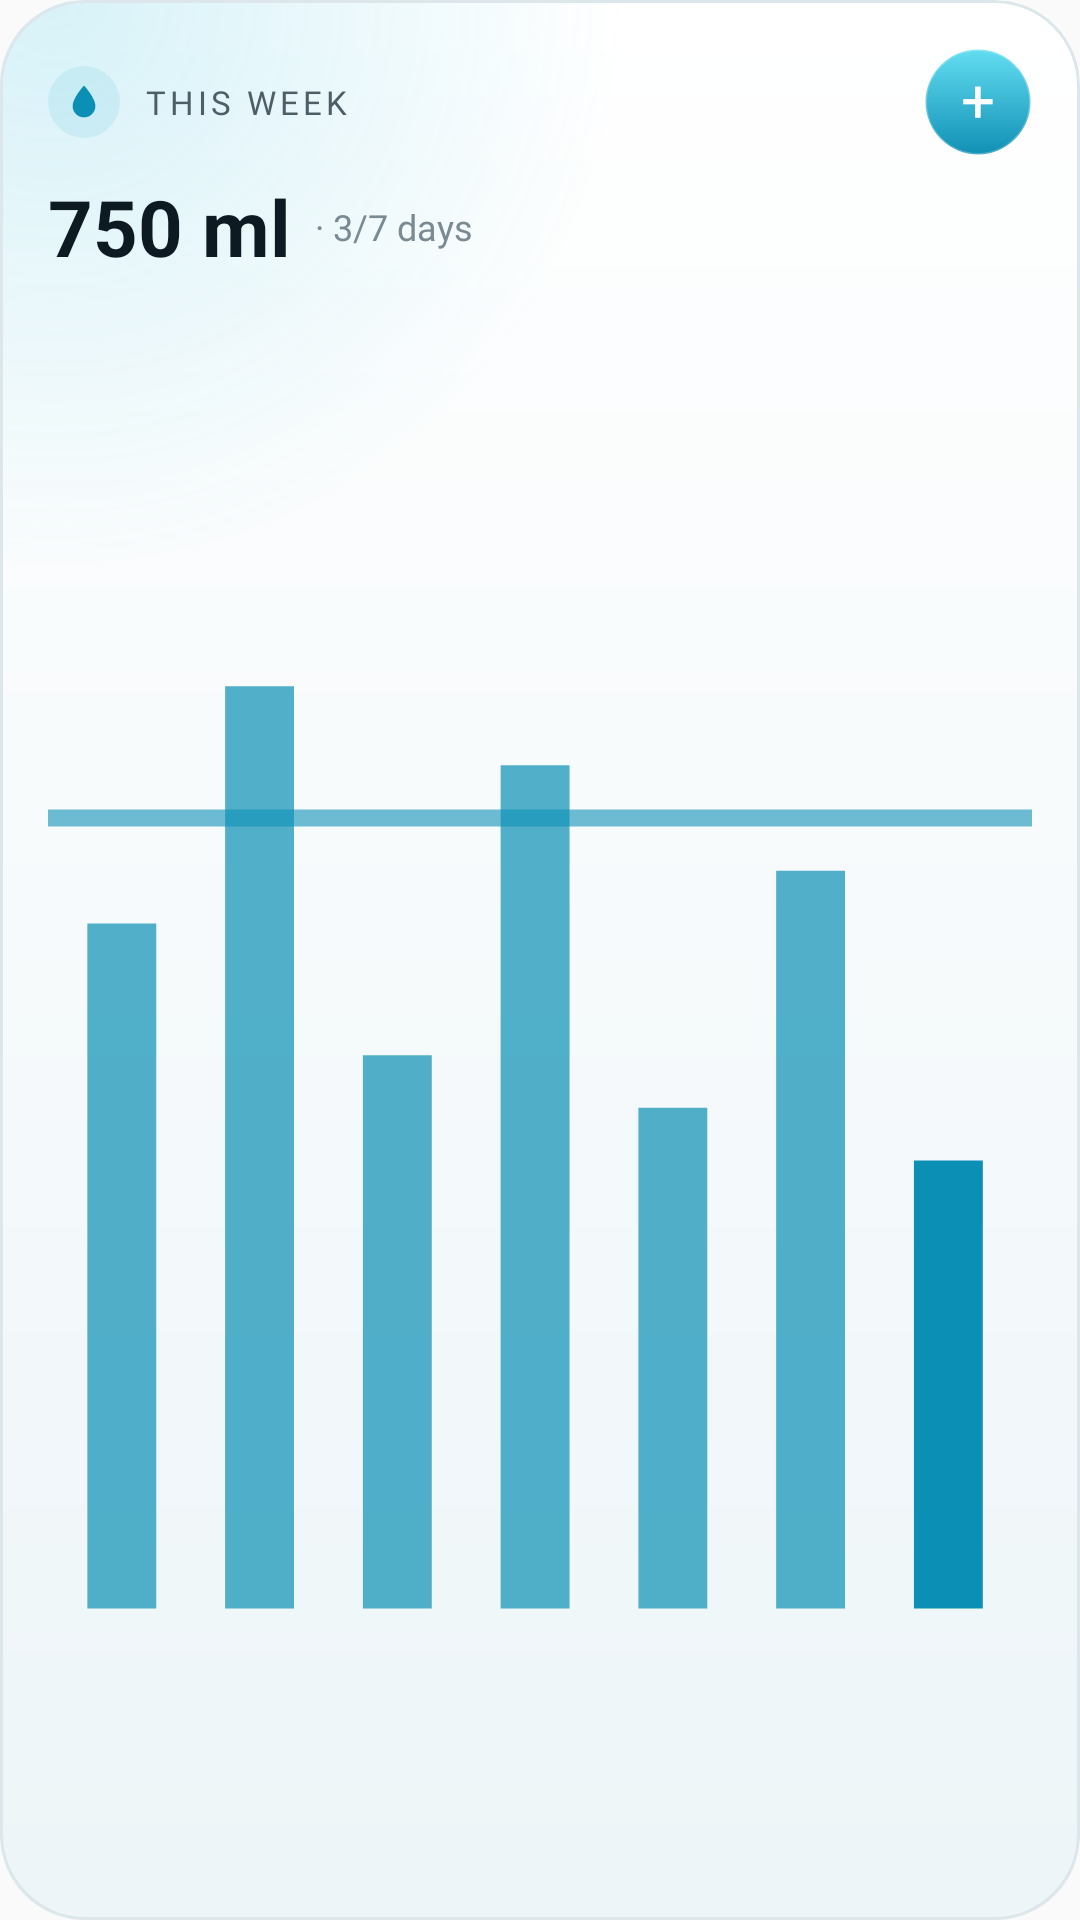

Produce the Android XML layout that renders to this screen, including the resource entries it uses.
<!-- AndroidManifest.xml: application theme AppTheme -->
<!-- res/layout/widget_water_week_square.xml -->
<?xml version="1.0" encoding="utf-8"?>
<LinearLayout xmlns:android="http://schemas.android.com/apk/res/android"
    android:id="@android:id/background"
    android:layout_width="match_parent" android:layout_height="match_parent"
    android:background="@drawable/widget_glass" android:clipToOutline="true" android:orientation="vertical" android:padding="16dp">
    <LinearLayout android:layout_width="match_parent" android:layout_height="wrap_content"
        android:orientation="horizontal" android:gravity="center_vertical">
        <ImageView android:layout_width="24dp" android:layout_height="24dp" android:background="@drawable/widget_chip"
            android:padding="5dp" android:src="@drawable/ic_widget_drop" android:tint="@color/kx_glass_water" android:importantForAccessibility="no" />
        <TextView android:layout_width="0dp" android:layout_weight="1" android:layout_height="wrap_content"
            android:layout_marginStart="8dp" android:text="THIS WEEK" android:textSize="11sp" android:fontFamily="@font/kx_text_bold"
            android:letterSpacing="0.12" android:textColor="@color/kx_glass_ink_2" android:maxLines="1" />
        <TextView android:id="@+id/add_glass" android:layout_width="36dp" android:layout_height="36dp"
            android:background="@drawable/widget_btn_water_round" android:gravity="center" android:includeFontPadding="false"
            android:text="+" android:textSize="20sp" android:fontFamily="@font/kx_text_bold" android:textColor="#FFFFFFFF"
            android:contentDescription="Add a glass of water" />
    </LinearLayout>
    <LinearLayout android:layout_width="match_parent" android:layout_height="wrap_content" android:layout_marginTop="6dp"
        android:orientation="horizontal" android:gravity="center_vertical">
        <TextView android:id="@+id/count_text" android:layout_width="wrap_content" android:layout_height="wrap_content"
            android:text="750 ml" android:textSize="26sp" android:textStyle="bold" android:textColor="@color/kx_glass_ink" android:maxLines="1" />
        <ImageView android:id="@+id/count" android:layout_width="wrap_content" android:layout_height="wrap_content"
            android:adjustViewBounds="true" android:scaleType="fitStart" android:tint="@color/kx_glass_ink" android:visibility="gone" />
        <TextView android:id="@+id/streak" android:layout_width="wrap_content" android:layout_height="wrap_content"
            android:text="· 3/7 days" android:textSize="12sp" android:fontFamily="@font/kx_text" android:textColor="@color/kx_glass_ink_3" android:maxLines="1" android:layout_marginStart="8dp" />
    </LinearLayout>
    <ImageView android:id="@+id/bars" android:layout_width="match_parent" android:layout_height="0dp" android:layout_weight="1"
        android:layout_marginTop="4dp" android:scaleType="fitXY" android:src="@drawable/widget_preview_bars"
        android:importantForAccessibility="no" />
</LinearLayout>
<!-- resources referenced by this layout -->
<resources>
  <color name="kx_glass_ink">#0E1A22</color>
  <color name="kx_glass_ink_2">#4E5E67</color>
  <color name="kx_glass_ink_3">#7A8A93</color>
  <color name="kx_glass_water">#0C8FB5</color>
  <!-- drawable ic_widget_drop (drawable) -->
  <?xml version="1.0" encoding="utf-8"?>
  <vector xmlns:android="http://schemas.android.com/apk/res/android" android:width="24dp" android:height="24dp"
      android:viewportWidth="24" android:viewportHeight="24">
      <path android:fillColor="#FFFFFFFF" android:pathData="M12,2.6C12,2.6 5.5,9.6 5.5,14.3a6.5,6.5 0 0 0 13,0C18.5,9.6 12,2.6 12,2.6z" />
  </vector>
  <!-- drawable widget_btn_water_round (drawable) -->
  <?xml version="1.0" encoding="utf-8"?>
  <shape xmlns:android="http://schemas.android.com/apk/res/android" android:shape="oval">
      
      <gradient android:angle="270" android:startColor="#FF62DDF1" android:endColor="#FF1190B5" />
      <stroke android:width="1dp" android:color="#40FFFFFF" />
  </shape>
  <!-- drawable widget_chip (drawable) -->
  <?xml version="1.0" encoding="utf-8"?>
  <shape xmlns:android="http://schemas.android.com/apk/res/android" android:shape="oval">
      <solid android:color="@color/kx_glass_chip" />
  </shape>
  <!-- drawable widget_glass (drawable) -->
  <?xml version="1.0" encoding="utf-8"?>
  <layer-list xmlns:android="http://schemas.android.com/apk/res/android">
      <item>
          <shape android:shape="rectangle">
              <corners android:radius="@dimen/kx_widget_radius" />
              <gradient android:angle="270" android:startColor="@color/kx_glass_fill" android:endColor="@color/kx_glass_fill_2" />
          </shape>
      </item>
      <item>
          <shape android:shape="rectangle">
              <corners android:radius="@dimen/kx_widget_radius" />
              <gradient android:type="radial" android:centerX="0.05" android:centerY="0" android:gradientRadius="190dp"
                  android:startColor="@color/kx_glass_glow" android:endColor="#00000000" />
          </shape>
      </item>
      <item android:bottom="40dp">
          <shape android:shape="rectangle">
              <corners android:topLeftRadius="@dimen/kx_widget_radius" android:topRightRadius="@dimen/kx_widget_radius" />
              <gradient android:angle="270" android:startColor="@color/kx_glass_sheen" android:endColor="#00FFFFFF" />
          </shape>
      </item>
      <item>
          <shape android:shape="rectangle">
              <corners android:radius="@dimen/kx_widget_radius" />
              <stroke android:width="1dp" android:color="@color/kx_glass_edge" />
          </shape>
      </item>
  </layer-list>
  <!-- drawable widget_preview_bars (drawable) -->
  <?xml version="1.0" encoding="utf-8"?>
  <vector xmlns:android="http://schemas.android.com/apk/res/android" android:width="200dp" android:height="120dp"
      android:viewportWidth="200" android:viewportHeight="120">
      <path android:strokeColor="#960C8FB5" android:strokeWidth="1.3" android:pathData="M0,40 L200,40" />
      <path android:fillColor="#B40C8FB5" android:pathData="M8,48 h14 v52 h-14 z M36,30 h14 v70 h-14 z M64,58 h14 v42 h-14 z M92,36 h14 v64 h-14 z M120,62 h14 v38 h-14 z M148,44 h14 v56 h-14 z" />
      <path android:fillColor="#FF0C8FB5" android:pathData="M176,66 h14 v34 h-14 z" />
  </vector>
  <style name="AppTheme" parent="Theme.AppCompat.DayNight.DarkActionBar">
          
          <item name="colorPrimary">@color/colorPrimary</item>
          <item name="colorPrimaryDark">@color/colorPrimaryDark</item>
          <item name="colorAccent">@color/colorAccent</item>
      </style>
  <color name="kx_glass_chip">#1A1BA3C6</color>
  <dimen name="kx_widget_radius">24dp</dimen>
  <color name="kx_glass_fill">#FFFFFFFF</color>
  <color name="kx_glass_fill_2">#FFEDF5F8</color>
  <color name="kx_glass_glow">#2E21B7D9</color>
  <color name="kx_glass_sheen">#00FFFFFF</color>
  <color name="kx_glass_edge">#FFDDE7EB</color>
  <!-- not gathered from this repository: default colours our renderer supplied (Android Studio template values) -->
  <color name="colorPrimary">#FF6200EE</color>
  <color name="colorPrimaryDark">#FF3700B3</color>
  <color name="colorAccent">#FF03DAC5</color>
</resources>
